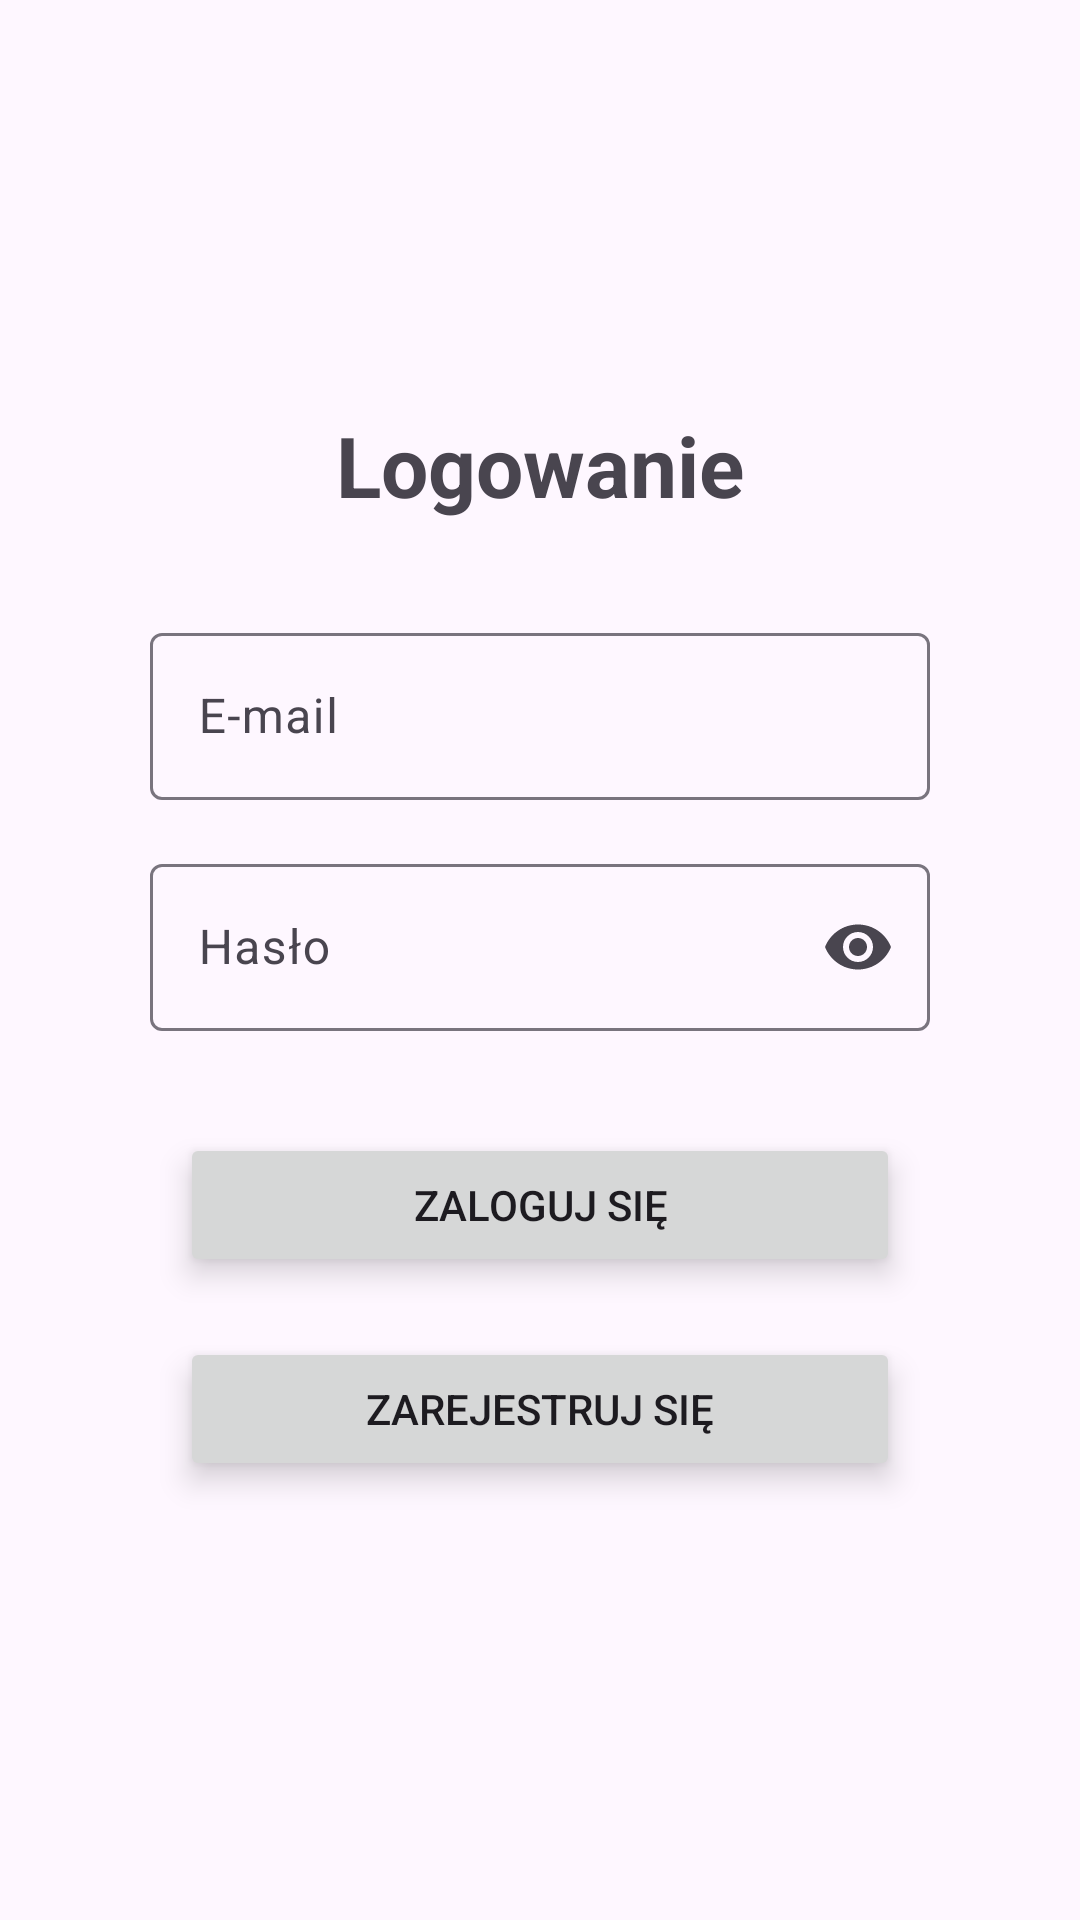

Produce the Android XML layout that renders to this screen, including the resource entries it uses.
<!-- AndroidManifest.xml: application theme Theme.ClinicApp -->
<!-- res/layout/fragment_login.xml -->
<?xml version="1.0" encoding="utf-8"?>
<LinearLayout xmlns:android="http://schemas.android.com/apk/res/android"
    xmlns:app="http://schemas.android.com/apk/res-auto"
    android:layout_width="match_parent"
    android:layout_height="match_parent"
    android:fillViewport="true"
    android:orientation="vertical"
    android:gravity="center"
    android:padding="50dp">

    <TextView
        android:layout_width="wrap_content"
        android:layout_height="wrap_content"
        android:text="Logowanie"
        android:textSize="28sp"
        android:textStyle="bold"
        android:layout_marginBottom="32dp" />

    <com.google.android.material.textfield.TextInputLayout
        android:id="@+id/emailLayout"
        android:layout_width="match_parent"
        android:layout_height="wrap_content"
        android:hint="E-mail"
        android:layout_marginBottom="16dp">

        <com.google.android.material.textfield.TextInputEditText
            android:id="@+id/editEmail"
            android:layout_width="match_parent"
            android:layout_height="wrap_content"
            android:inputType="textEmailAddress" />
    </com.google.android.material.textfield.TextInputLayout>

    <com.google.android.material.textfield.TextInputLayout
        android:id="@+id/passwordLayout"
        android:layout_width="match_parent"
        android:layout_height="wrap_content"
        android:hint="Hasło"
        app:endIconMode="password_toggle"
        android:layout_marginBottom="24dp">

        <com.google.android.material.textfield.TextInputEditText
            android:id="@+id/editPassword"
            android:layout_width="match_parent"
            android:layout_height="wrap_content"
            android:inputType="textPassword" />
    </com.google.android.material.textfield.TextInputLayout>

    <Button
        android:id="@+id/buttonLogin"
        android:layout_width="match_parent"
        android:layout_height="wrap_content"
        android:text="Zaloguj się"
        android:layout_margin="10dp"
        android:stateListAnimator="@null"
        android:elevation="6dp"/>

    <Button
        android:id="@+id/buttonRegister"
        android:layout_width="match_parent"
        android:layout_height="wrap_content"
        android:text="Zarejestruj się"
        android:stateListAnimator="@null"
        android:layout_margin="10dp"
        android:elevation="6dp"/>

</LinearLayout>
<!-- resources referenced by this layout -->
<resources>
  <style name="Theme.ClinicApp" parent="Theme.Material3.DayNight.NoActionBar">
          <item name="colorPrimary">@color/primary_blue</item>
          <item name="colorSecondary">@color/secondary_teal</item>
          <item name="android:statusBarColor">@color/primary_blue</item>
      </style>
  <color name="primary_blue">#1976D2</color>
  <color name="secondary_teal">#03DAC6</color>
</resources>
